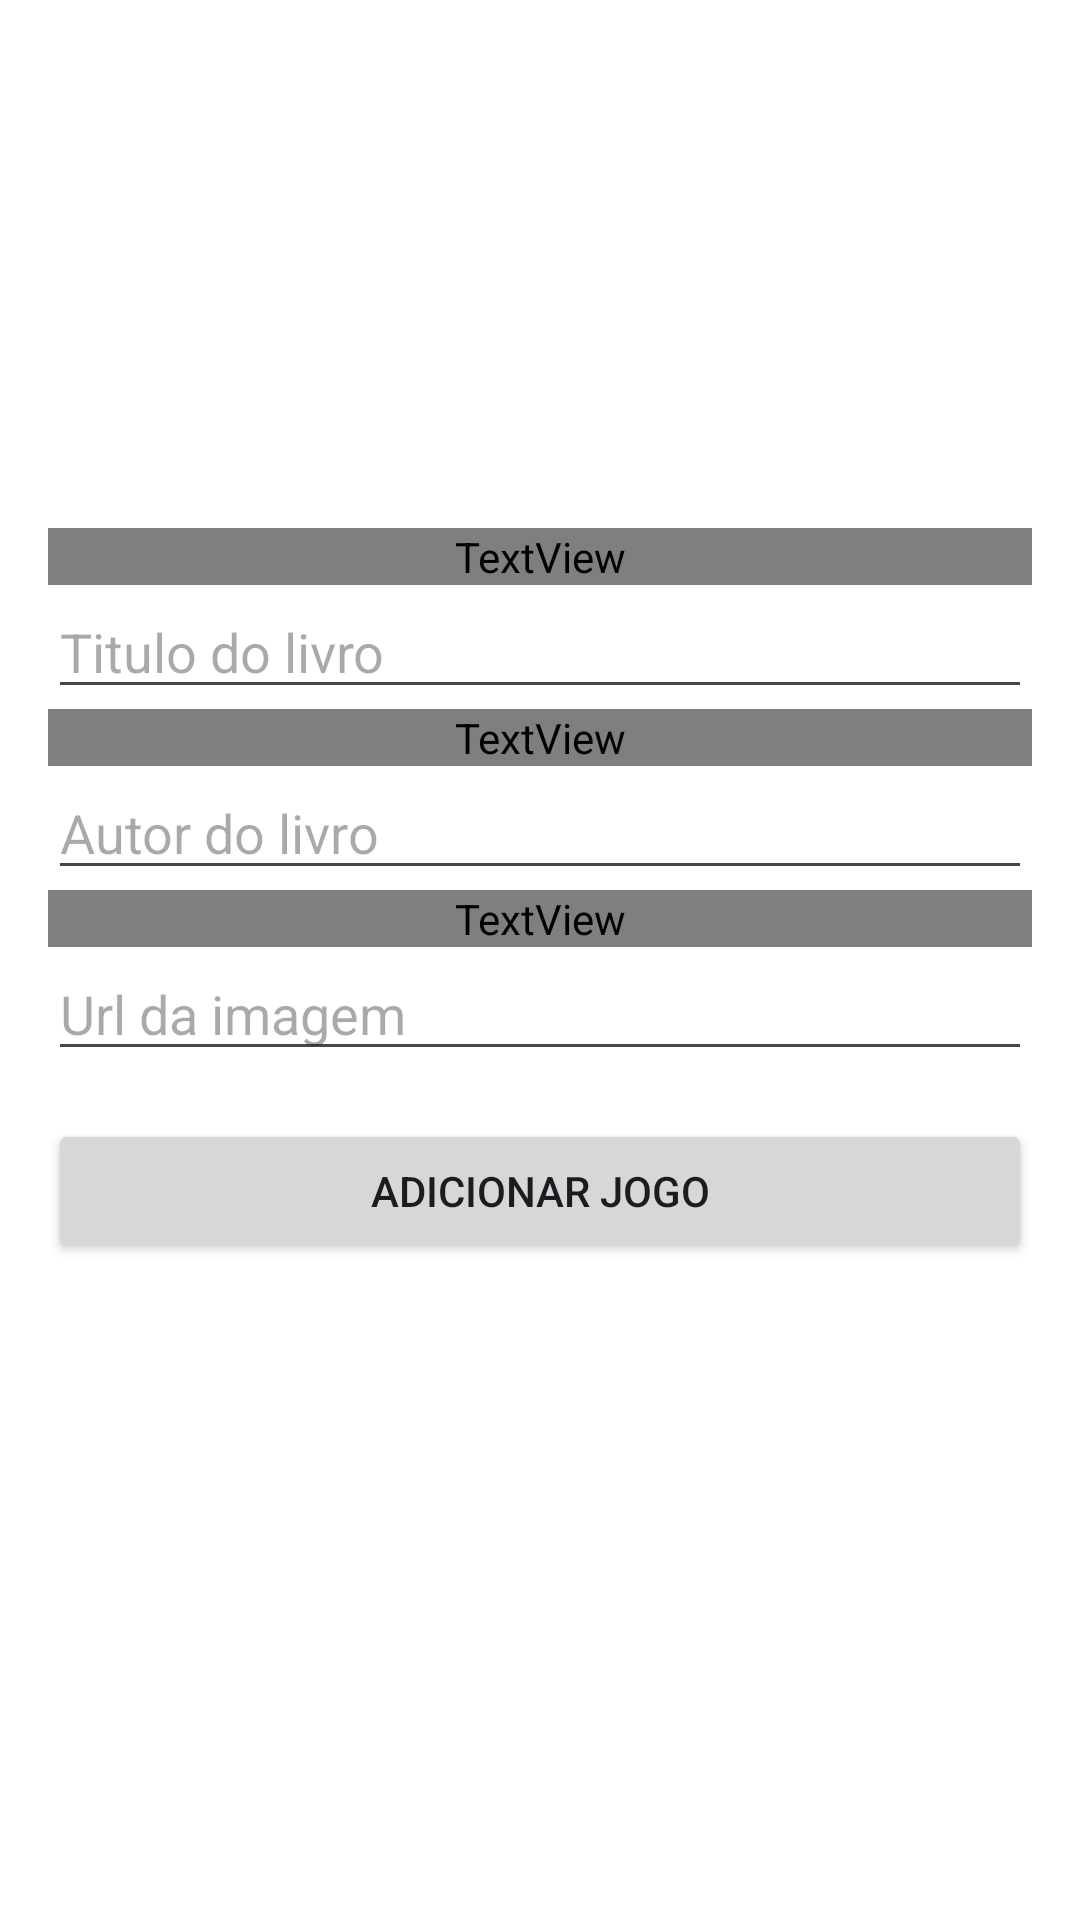

Here is an Android app screen rendered from its layout file. Give the layout XML and the strings, colors and styles it references.
<!-- AndroidManifest.xml: application theme Theme.Checkpoint5 -->
<!-- res/layout/activity_main.xml -->
<?xml version="1.0" encoding="utf-8"?>
<LinearLayout xmlns:android="http://schemas.android.com/apk/res/android"
    xmlns:tools="http://schemas.android.com/tools"
    android:layout_width="match_parent"
    android:layout_height="match_parent"
    android:background="#FFF"
    android:orientation="vertical"
    android:padding="16dp">

    <ImageView
        android:id="@+id/imageLogo"
        android:layout_width="96dp"
        android:layout_height="96dp"
        android:layout_gravity="center"
        android:layout_marginVertical="32dp" />

    <TextView
        android:id="@+id/textViewErrorTitle"
        android:layout_width="match_parent"
        android:layout_height="wrap_content"
        android:textColor="@color/red"
        android:text=""/>

    <EditText
        android:id="@+id/editTextBookTitle"
        android:layout_width="match_parent"
        android:layout_height="wrap_content"
        android:hint="Titulo do livro" />

    <TextView
        android:id="@+id/textViewErrorAuthor"
        android:layout_width="match_parent"
        android:layout_height="wrap_content"
        android:textColor="@color/red"
        android:text=""/>

    <EditText
        android:id="@+id/editTextBookAuthor"
        android:layout_width="match_parent"
        android:layout_height="wrap_content"
        android:gravity="top"
        android:hint="Autor do livro"/>

    <TextView
        android:id="@+id/textViewErrorImageUrl"
        android:layout_width="match_parent"
        android:layout_height="wrap_content"
        android:textColor="@color/red"
        android:text=""/>

    <EditText
        android:id="@+id/editTextBookImageUrl"
        android:layout_width="match_parent"
        android:layout_height="wrap_content"
        android:hint="Url da imagem"/>


    <Button
        android:id="@+id/buttonAddBook"
        android:layout_width="match_parent"
        android:layout_height="wrap_content"
        android:layout_marginVertical="16dp"
        android:text="Adicionar Jogo" />

    <androidx.recyclerview.widget.RecyclerView
        android:id="@+id/recyclerViewBooks"
        android:layout_width="match_parent"
        android:layout_height="0dp"
        android:layout_weight="1" />
</LinearLayout>
<!-- resources referenced by this layout -->
<resources>
  <style name="Theme.Checkpoint5" parent="Base.Theme.Checkpoint5" />
  <style name="Base.Theme.Checkpoint5" parent="Theme.Material3.DayNight.NoActionBar">
          
          
      </style>
</resources>
